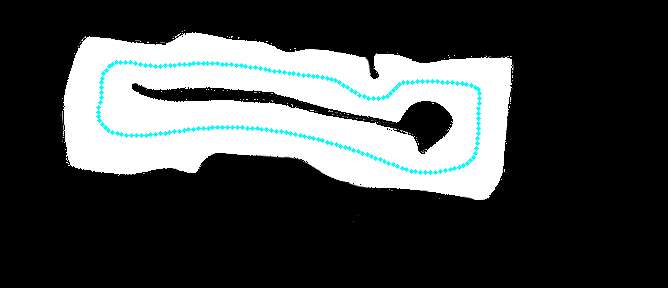

Source data for this figure (header and first rows):
x, y, w, c
-3.160278955349298258e+00, 3.266939749111353652e+00, 2.240000000000000213e+00, -1.330754504672365113e-01
-2.971555237223325374e+00, 3.271894186013788897e+00, 2.200000000000000178e+00, -1.316126653224964915e-01
-2.782543283301146086e+00, 3.272156497178709156e+00, 2.160000000000000142e+00, -1.217311911944161940e-01
-2.593254800256726167e+00, 3.268060059759598346e+00, 2.120000000000000107e+00, -1.117764944679892902e-01
-2.403701494764031832e+00, 3.259938250909941271e+00, 2.080000000000000071e+00, -1.018250305955229890e-01
-2.213895073497027077e+00, 3.248124447783220958e+00, 2.080000000000000071e+00, -9.193554190634620205e-02
-2.023847243129678564e+00, 3.232952027532920436e+00, 2.040000000000000036e+00, -8.215053188446243271e-02
-1.833569710335950731e+00, 3.214754367312524952e+00, 2.040000000000000036e+00, -7.249806678631307011e-02
-1.643074181789810684e+00, 3.193864844275518422e+00, 2.040000000000000036e+00, -6.299371456463195851e-02
-1.452372364165223306e+00, 3.170616835575383874e+00, 2.040000000000000036e+00, -5.364248334396964218e-02
-1.261475964136153927e+00, 3.145343718365605667e+00, 2.000000000000000000e+00, -4.444066861472056873e-02
-1.070396688376568317e+00, 3.118378869799666386e+00, 2.040000000000000036e+00, -3.537755722129175273e-02
-8.791462435604324721e-01, 3.090055667031051723e+00, 2.080000000000000071e+00, -2.643696650567872036e-02
-6.877363363617114977e-01, 3.060707487213243816e+00, 2.000000000000000000e+00, -1.759861925000957145e-02
-4.961786734543710553e-01, 3.030667707499728802e+00, 1.919999999999999929e+00, -8.839370589025239214e-03
-3.044849615123766395e-01, 3.000269705043988377e+00, 1.919999999999999929e+00, -1.343132221067764654e-04
-1.126669072096940782e-01, 2.969846856999507345e+00, 1.800000000000000044e+00, 8.542206629342234681e-03
7.926378277971118935e-02, 2.939732540519769621e+00, 1.760000000000000009e+00, 1.721562696712492652e-02
2.712954017818736130e-01, 2.910260132758259122e+00, 1.760000000000000009e+00, 2.591022505072404156e-02
4.634162431228274759e-01, 2.881763010868458874e+00, 1.839999999999999858e+00, 3.464815429852084044e-02
6.556146001286076164e-01, 2.854574552003853238e+00, 1.959999999999999964e+00, 4.344843038285810255e-02
8.478787661252479291e-01, 2.829028133317926130e+00, 2.000000000000000000e+00, 5.232583858838216889e-02
1.040197034438783197e+00, 2.805457131964161910e+00, 2.160000000000000142e+00, 6.128757943647865358e-02
1.232557667635298282e+00, 2.784194846843191851e+00, 2.160000000000000142e+00, 4.875025938599766157e-02
1.424641864054517759e+00, 2.764793410054171563e+00, 2.280000000000000249e+00, -3.930901582934008542e-02
1.615069121670696495e+00, 2.744104003838130357e+00, 2.240000000000000213e+00, -1.487251808346413129e-01
1.802229636859311368e+00, 2.718394470596699364e+00, 2.320000000000000284e+00, -2.689996503780386905e-01
1.984513605995839924e+00, 2.683932652731509272e+00, 2.320000000000000284e+00, -4.037605281898096199e-01
2.160311225455759487e+00, 2.636986392644190769e+00, 2.360000000000000320e+00, -5.506918727126379753e-01
2.328012969512513131e+00, 2.573824023982808740e+00, 2.359999999999999876e+00, -6.244362284153255338e-01
2.487119779364564742e+00, 2.492676877552793879e+00, 2.439999999999999947e+00, -4.444659182455143465e-01
2.640766463727186597e+00, 2.398199952838954374e+00, 2.479999999999999982e+00, -2.136655494584647486e-01
2.792829970666705464e+00, 2.296360145613746795e+00, 2.480000000000000426e+00, 3.402355429288998583e-03
2.947187248249448999e+00, 2.193124351649627712e+00, 2.360000000000000320e+00, 2.052249335344948911e-01
3.107715244541742639e+00, 2.094459466719054141e+00, 2.200000000000000178e+00, 3.906691055950233804e-01
3.278290907609916260e+00, 2.006332386594483097e+00, 1.879999999999999893e+00, 5.451754451062097440e-01
3.462593600911962000e+00, 1.934665481018266853e+00, 1.679999999999999938e+00, 5.952584441983308494e-01
3.658797014338708298e+00, 1.884140406758906261e+00, 1.600000000000000089e+00, 6.076355014446992442e-01
3.858975439983678424e+00, 1.858064310838278388e+00, 1.560000000000000053e+00, 6.951490879348356522e-01
4.054886449943437832e+00, 1.859672966884156953e+00, 1.680000000000000160e+00, 8.802182520693604406e-01
4.238287616314554640e+00, 1.892202148524317895e+00, 1.840000000000000080e+00, 1.189956422826415450e+00
4.400936511193596523e+00, 1.958887629386536045e+00, 1.920000000000000151e+00, 1.576431709661956893e+00
4.535108805451077529e+00, 2.062434262666341667e+00, 1.799999999999999822e+00, 1.214457628482386031e+00
4.646240264011440857e+00, 2.192061127851949731e+00, 1.800000000000000044e+00, 1.222054826248152454e-01
4.753657254596726389e+00, 2.322752943702916184e+00, 2.320000000000000284e+00, -1.054322670036759391e+00
4.877350479133945704e+00, 2.428813654151694923e+00, 2.440000000000000391e+00, -2.039146536749683492e+00
5.032655485424995412e+00, 2.490787199587457312e+00, 2.160000000000000142e+00, -1.328982995454707661e+00
5.213464671674369555e+00, 2.517960967750954904e+00, 2.000000000000000000e+00, -5.205780221956881615e-01
5.407503584645663608e+00, 2.527888042185657547e+00, 1.840000000000000080e+00, -1.043365592043256490e-01
5.605213779918575945e+00, 2.533951902590140026e+00, 1.640000000000000124e+00, -5.607190806642769337e-02
5.804651703338847391e+00, 2.537845989796875923e+00, 1.560000000000000053e+00, -6.308512233331407815e-02
6.005198034585546019e+00, 2.539230840100172415e+00, 1.560000000000000053e+00, -7.065520653086226899e-02
6.206233453337740791e+00, 2.537766989794337125e+00, 1.640000000000000124e+00, -7.895796938951822608e-02
6.407138639274504222e+00, 2.533114975173679007e+00, 1.720000000000000195e+00, -8.818571163474173136e-02
6.607294272074904384e+00, 2.524935332532505683e+00, 1.879999999999999893e+00, -9.855457531038012975e-02
6.806081031418009353e+00, 2.512888598165123888e+00, 2.040000000000000036e+00, -1.103119514091062819e-01
7.002879596982893418e+00, 2.496635308365844352e+00, 2.200000000000000178e+00, -1.237439290390183744e-01
7.197070648448622876e+00, 2.475835999428974254e+00, 2.439999999999999947e+00, -1.391824176602491914e-01
7.388034865494265802e+00, 2.450151207648818996e+00, 1.000000000000000000e+00, -1.570110163580334950e-01
7.575152927798895597e+00, 2.419241469319690196e+00, 1.080000000000000071e+00, -2.620398667789683445e-01
... 129 more rows
